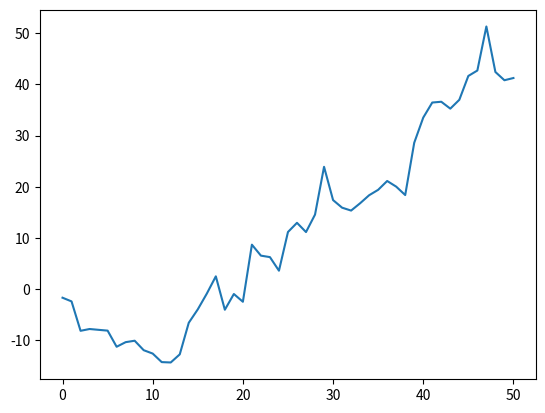

The matplotlib source for this figure:
g = [-1.7287500000001614, -0.7199999999996294, -5.75625000000008, 0.35124999999993634, -0.1612500000000523, -0.15499999999991587, -3.1562500000001137, 0.8987499999997794, 0.2812499999998863, -1.8524999999999636, -0.6625000000000227, -1.6699999999998454, -0.07250000000010459, 1.5874999999998067, 6.186250000000086, 2.622500000000059, 3.078750000000298, 3.382500000000107, -6.536249999999825, 3.0799999999998136, -1.518750000000182, 11.17250000000007, -2.1462499999997817, -0.28750000000002274, -2.658749999999941, 7.573750000000075, 1.7962500000000432, -1.8075000000001182, 3.4174999999999045, 9.351249999999993, -6.510000000000389, -1.4875000000000682, -0.5675000000003365, 1.433749999999975, 1.5687499999996817, 1.0587500000000318, 1.7287499999997635, -1.1037500000001046, -1.6487499999997794, 10.233749999999986, 4.925000000000011, 2.9474999999998204, 0.15500000000002956, -1.349999999999966, 1.7325000000003001, 4.666249999999934, 1.0625000000000568, 8.620000000000175, -8.903749999999889, -1.6187499999998636, 0.4350000000000591]



print(len(g))

import matplotlib.pyplot as plt
import statistics
import numpy as np

g = np.cumsum(g)
print(g)
plt.plot(range(len(g)), g)
plt.show()

print(statistics.mean([4, 4, 4, 3]))
print(statistics.stdev([4, 4, 4, 3]))

# 3.75
# 0.5